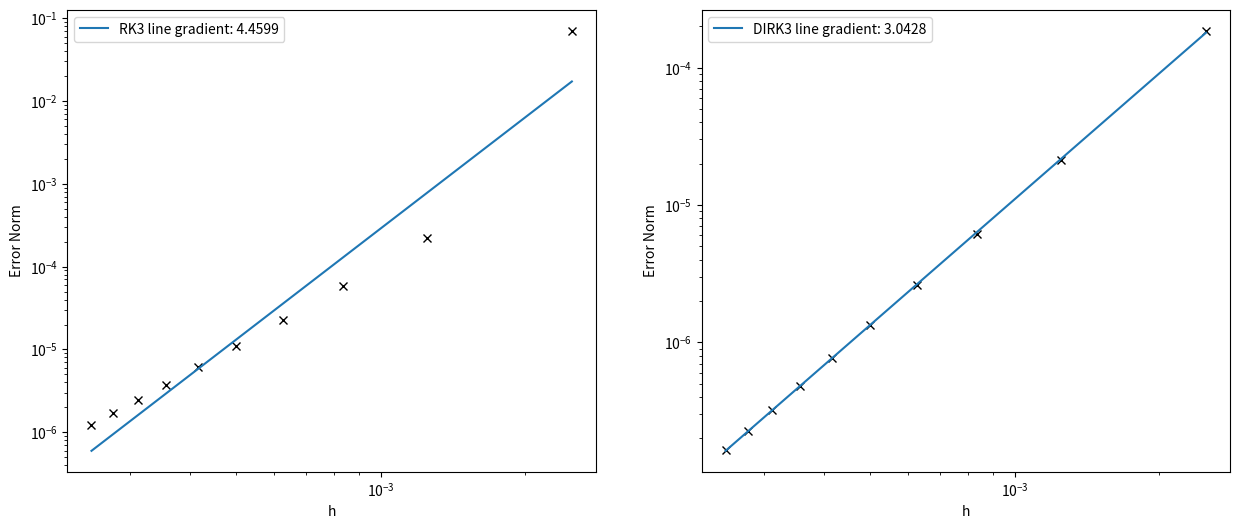
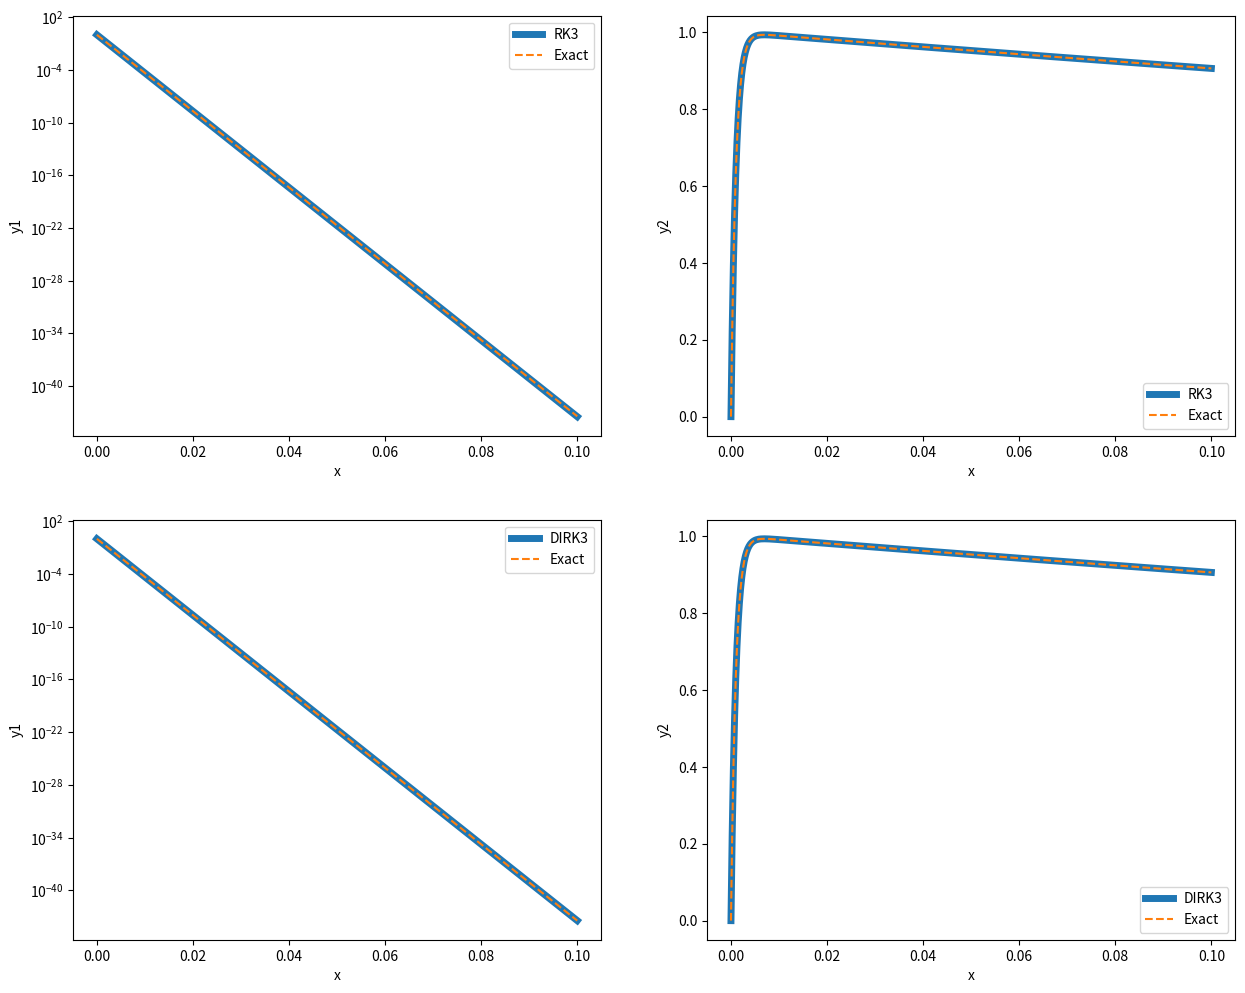
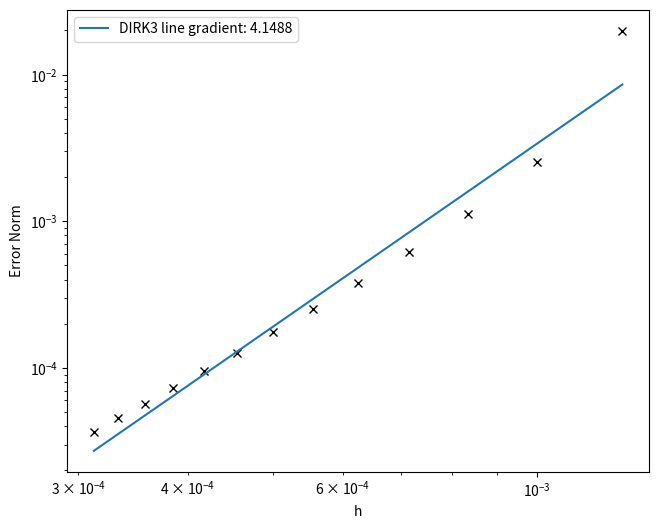
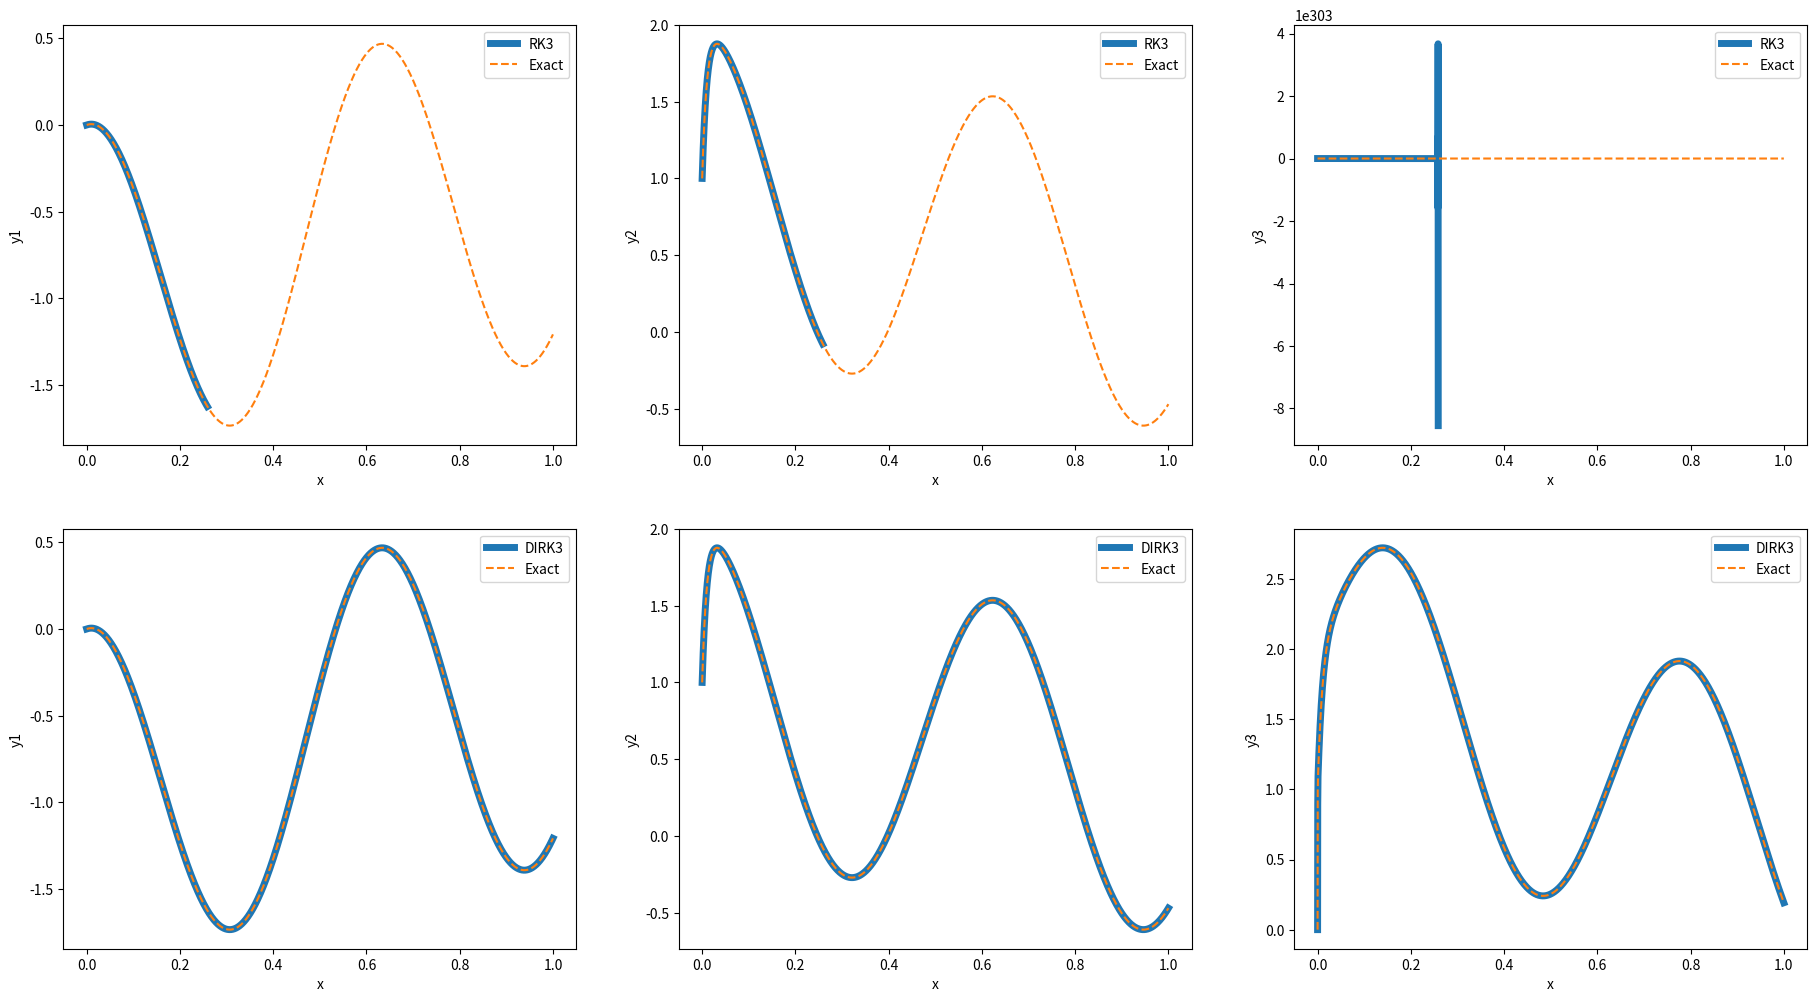

Source code (Python) for these figures, in order:
# =============================================================================
# Implementation of the RK3 method for solving an ODE
# =============================================================================

import numpy as np
import matplotlib.pyplot as plt

# =============================================================================
# Task 1
# =============================================================================


def rk3(A, bvector, y0, interval, N):
    """
    Use the explicit RK3 method to find the solution of an ODE.

    This function solves for ODEs in the form:
            y' = Ay + b(x),
    where A is a matrix of coefficents and b is a function of x.

    Parameters
    ----------
    A: array. The matrix of coefficents for the linear equation which
              represents the ODE.
    bvector: function. A function which defines the function in the linear
                       equation which represents the ODE.
    y0: list. The initial guess for the employed method. The format is
              expected to be a list with each element being for a different
              component for y0, i.e. y0 = [1, 0]
    interval: list. A list containing two values for the interval to iterate
                    over. For example, for an interval of 0 to 0.1, use
                    interval = [0, 0.1].
    N: integer. The number of sampling points to use in the interval.

    Returns
    -------
    x: array. The x values used to compute the approximation.
    y: array. The approximated values of y from the RK3 method.
    """

    assert(N > 0), 'Sampling points needs to be more than zore.'
    assert(interval[1] > interval[0]), 'Incorrect interval used.'
    assert(len(A) == len(y0)), 'Different sizes for matrix A and vector y0.'

    # create the array of x values using the interval provided
    # set h as the step between the x values.
    x, h = np.linspace(interval[0], interval[1], N+1, retstep=True)
    y = np.zeros((len(y0), N+1))  # create array to hold y values
    y[:, 0] = y0  # assign first column of y to be initial guess

    for n in range(N):
        # calculate the k values
        k1 = y[:, n] + h * (np.dot(A, y[:, n]) + bvector(x[n]))
        k2 = (3/4) * y[:, n] + (1/4) * k1 + (1/4) * h * \
            (np.dot(A, k1) + bvector(x[n] + h))
        # calculate y_(n+1)
        y[:, n+1] = (1/3) * y[:, n] + (2/3) * k2 + (2/3) * h * \
            (np.dot(A, k2) + bvector(x[n] + h))

    return x, y


# =============================================================================
# Task 2
# =============================================================================

def dirk3(A, bvector, y0, interval, N):
    """
    Use the diagonally implicit RK3 method to find to the solution of an ODE.

    This function solves for ODEs in the form:
            y' = Ay + b(x),
    where A is a matrix of coefficents and b is a function of x.

    Parameters
    ----------
    A: array. The matrix of coefficents for the linear equation which
              represents the ODE.
    bvector: function. A function which defines the function in the linear
                       equation which represents the ODE.
    y0: list. The initial guess for the employed method. The format is
              expected to be a list with each element being for a different
              component for y0, i.e. y0 = [1, 0]
    interval: list. A list containing two values for the interval to iterate
                    over. For example, for an interval of 0 to 0.1, use
                    interval = [0, 0.1].
    N: integer. The number of sampling points to use in the interval.

    Returns
    -------
    x: array. The x values used to compute the approximation.
    y: array. The approximated values of y from the DIRK3 method.
    """

    assert(N > 0), 'Sampling points needs to be more than zore.'
    assert(interval[1] > interval[0]), 'Incorrect interval used.'
    assert(len(A) == len(y0)), 'Different sizes for matrix A and vector y0.'

    # create the array of x values using the interval provided
    # set h as the step between the x values.
    x, h = np.linspace(interval[0], interval[1], N+1, retstep=True)
    y = np.zeros((len(y0), N+1))  # create array to hold y values
    y[:, 0] = y0  # assign first column of y to be initial guess

    # define constants
    mu = (1/2) * (1 - 1/np.sqrt(3))
    nu = (1/2) * (np.sqrt(3) - 1)
    gamma = (3)/(2 * (3 + np.sqrt(3)))
    lamb = (3 * (1 + np.sqrt(3)))/(2 * (3 + np.sqrt(3)))

    matrix = np.identity(len(A)) - h * mu * A

    for n in range(N):
        # calculate the k values
        k1 = np.linalg.solve(matrix, y[:, n] + h * mu * bvector(x[n] + h * mu))
        k2 = np.linalg.solve(matrix, k1 + h * nu * (np.dot(A, k1) +
                             bvector(x[n] + h * mu)) + h * mu *
                             bvector(x[n] + h * nu + 2 * h * mu))

        # calculate y_n+1
        y[:, n+1] = (1 - lamb) * y[:, n] + lamb * k2 + h * gamma * \
            (np.dot(A, k2) + bvector(x[n] + h * nu + 2 * h * mu))

    return x, y


# =============================================================================
# Task 3
# =============================================================================

# define the coefficent matrix, interval and initial value
a1 = 1000
a2 = 1
A = np.array([[-a1, 0], [a1, -a2]])
y0 = [1, 0]
interval = [0, 0.1]

# arrays for storing h value and error
error_rk3 = np.zeros((2, 10))
error_dirk3 = np.zeros((2, 10))

for i, k in enumerate(np.arange(1, 11)):  # loop over the range of k values
    N = 40 * k
    # compute h and store it in the errors array
    h = (interval[1] - interval[0])/N
    error_rk3[0, i] = h
    error_dirk3[0, i] = h

    # compute y approximations using rk3 and dirk3 algorithms
    x_rk3, y_rk3 = rk3(A, lambda x: 0, y0, interval, N)
    x_dirk3, y_dirk3 = dirk3(A, lambda x: 0, y0, interval, N)
    # calc exact using the same x's from the rk3 algorithm
    # x_rk3 and x_dirk3 will be the same!
    y_exact = np.array([[np.exp(-a1 * x_rk3)],
                        [(a1/(a1-a2)) * (np.exp(-a2 * x_rk3) -
                         np.exp(-a1 * x_rk3))]])
    # panic when it comes out 3d and then use np.reshape to make it better
    y_exact = np.reshape(y_exact, (2, N+1))

    # calculate the error norms
    error_rk3[1, i] = h * np.sum(np.abs((y_rk3[1, 1:] - y_exact[1, 1:]) /
                                        y_exact[1, 1:]))
    error_dirk3[1, i] = h * np.sum(np.abs((y_dirk3[1, 1:] - y_exact[1, 1:]) /
                                          y_exact[1, 1:]))


# compute the polyfits
# if error = A * h^s, then linear line best fit of log(error) v log(h) will
# have the slope s, e.g. the order of convergence
rk3_polyfit = np.polyfit(np.log(error_rk3[0, :-1]),
                         np.log(error_rk3[1, :-1]), 1)
dirk3_polyfit = np.polyfit(np.log(error_dirk3[0, :-1]),
                           np.log(error_dirk3[1, :-1]), 1)

# plot the results!
fig_errors = plt.figure(figsize=(15, 6))

# plot the errors v h =========================================================
ax1 = fig_errors.add_subplot(121)
ax1.loglog(error_rk3[0, :], error_rk3[1, :], 'kx')
ax1.loglog(error_rk3[0, :],
           np.exp(rk3_polyfit[1]) * error_rk3[0, :] ** (rk3_polyfit[0]),
           label='RK3 line gradient: {:6.4f}'.format(rk3_polyfit[0]))
ax1.set_xlabel('h')
ax1.set_ylabel('Error Norm')
ax1.legend()

ax2 = fig_errors.add_subplot(122)
ax2.loglog(error_dirk3[0, :], error_dirk3[1, :], 'kx')
ax2.loglog(error_dirk3[0, :],
           np.exp(dirk3_polyfit[1]) * error_dirk3[0, :] ** (dirk3_polyfit[0]),
           label='DIRK3 line gradient: {:6.4f}'.format(dirk3_polyfit[0]))
ax2.set_xlabel('h')
ax2.set_ylabel('Error Norm')
ax2.legend()

plt.savefig('task3_errors.pdf')
plt.show()

# plot the algorithm against the exact solution ===============================
fig_comparison = plt.figure(figsize=(15, 12))

ax3 = fig_comparison.add_subplot(221)
ax3.semilogy(x_rk3, y_rk3[0, :], linewidth=5, label='RK3')
ax3.semilogy(x_rk3, y_exact[0, :], '--', label='Exact')
ax3.set_xlabel('x')
ax3.set_ylabel('y1')
ax3.legend()

ax4 = fig_comparison.add_subplot(222)
ax4.plot(x_rk3, y_rk3[1, :], linewidth=5, label='RK3')
ax4.plot(x_rk3, y_exact[1, :], '--', label='Exact')
ax4.set_xlabel('x')
ax4.set_ylabel('y2')
ax4.legend()

ax5 = fig_comparison.add_subplot(223)
ax5.semilogy(x_dirk3, y_dirk3[0, :], linewidth=5, label='DIRK3')
ax5.semilogy(x_dirk3, y_exact[0, :], '--', label='Exact')
ax5.set_xlabel('x')
ax5.set_ylabel('y1')
ax5.legend()

ax6 = fig_comparison.add_subplot(224)
ax6.plot(x_dirk3, y_dirk3[1, :], linewidth=5, label='DIRK3')
ax6.plot(x_dirk3, y_exact[1, :], '--', label='Exact')
ax6.set_xlabel('x')
ax6.set_ylabel('y2')
ax6.legend()

plt.savefig('task3_comparison.pdf')
plt.show()

# =============================================================================
# Task 4
# =============================================================================


def b(x):
    # define the bvector function
    return np.array([np.cos(10 * x) - 10 * np.sin(10 * x),
                     199 * np.cos(10 * x) - 10 * np.sin(10 * x),
                     208 * np.cos(10 * x) + 10000 * np.sin(10 * x)])


A = np.array([[-1, 0, 0],
              [-99, -100, 0],
              [-10098, 9900, -10000]])

y0 = [0, 1, 0]
interval = [0, 1]

# arrays for storing h value and error
error_rk3_t4 = np.zeros((2, 13))
error_dirk3_t4 = np.zeros((2, 13))

for i, k in enumerate(range(4, 17)):
    N = 200 * k
    h = (interval[1] - interval[0])/N
    error_rk3_t4[0, i] = h
    error_dirk3_t4[0, i] = h

    x_rk3_t4, y_rk3_t4 = rk3(A, b, y0, interval, N)
    # ruh roh, it doesn't seem to converge for y3 for RK3:-(
    x_dirk3_t4, y_dirk3_t4 = dirk3(A, b, y0, interval, N)

    t4_exact = np.array([np.cos(10 * x_rk3_t4) - np.exp(-x_rk3_t4),
                         np.cos(10 * x_rk3_t4) + np.exp(-x_rk3_t4) -
                         np.exp(-100 * x_rk3_t4),
                         np.sin(10 * x_rk3_t4) + 2 * np.exp(-x_rk3_t4) -
                         np.exp(-100 * x_rk3_t4) - np.exp(-10000 * x_rk3_t4)])

    error_dirk3_t4[1, i] = h * np.sum(np.abs((y_dirk3_t4[2, 1:] -
                                              t4_exact[2, 1:]) /
                                             t4_exact[2, 1:]))

# plot the errors =============================================================
dirk3_polyfit_t4 = np.polyfit(np.log(error_dirk3_t4[0, :-1]),
                              np.log(error_dirk3_t4[1, :-1]), 1)

fig_errors_t4 = plt.figure(figsize=(7.5, 6))

ax1 = fig_errors_t4.add_subplot(111)
ax1.loglog(error_dirk3_t4[0, :], error_dirk3_t4[1, :], 'kx')
ax1.loglog(error_dirk3_t4[0, :],
           np.exp(dirk3_polyfit_t4[1]) * error_dirk3_t4[0, :] **
           (dirk3_polyfit_t4[0]),
           label='DIRK3 line gradient: {:6.4f}'.format(dirk3_polyfit_t4[0]))
ax1.set_xlabel('h')
ax1.set_ylabel('Error Norm')
ax1.legend()

plt.savefig('task4_errors.pdf')
plt.show()

# plot the algorithm against the exact solution ===============================
fig_comparison_t4 = plt.figure(figsize=(22.5, 12))

ax2 = fig_comparison_t4.add_subplot(231)
ax2.plot(x_rk3_t4, y_rk3_t4[0, :], linewidth=5, label='RK3')
ax2.plot(x_rk3_t4, t4_exact[0, :], '--', label='Exact')
ax2.set_xlabel('x')
ax2.set_ylabel('y1')
ax2.legend()

ax3 = fig_comparison_t4.add_subplot(232)
ax3.plot(x_rk3_t4, y_rk3_t4[1, :], linewidth=5, label='RK3')
ax3.plot(x_rk3_t4, t4_exact[1, :], '--', label='Exact')
ax3.set_xlabel('x')
ax3.set_ylabel('y2')
ax3.legend()

ax4 = fig_comparison_t4.add_subplot(233)
ax4.plot(x_rk3_t4, y_rk3_t4[2, :], linewidth=5, label='RK3')
ax4.plot(x_rk3_t4, t4_exact[2, :], '--', label='Exact')
ax4.set_xlabel('x')
ax4.set_ylabel('y3')
ax4.legend()

ax5 = fig_comparison_t4.add_subplot(234)
ax5.plot(x_dirk3_t4, y_dirk3_t4[0, :], linewidth=5, label='DIRK3')
ax5.plot(x_dirk3_t4, t4_exact[0, :], '--', label='Exact')
ax5.set_xlabel('x')
ax5.set_ylabel('y1')
ax5.legend()

ax6 = fig_comparison_t4.add_subplot(235)
ax6.plot(x_dirk3_t4, y_dirk3_t4[1, :], linewidth=5, label='DIRK3')
ax6.plot(x_dirk3_t4, t4_exact[1, :], '--', label='Exact')
ax6.set_xlabel('x')
ax6.set_ylabel('y2')
ax6.legend()

ax7 = fig_comparison_t4.add_subplot(236)
ax7.plot(x_dirk3_t4, y_dirk3_t4[2, :], linewidth=5, label='DIRK3')
ax7.plot(x_dirk3_t4, t4_exact[2, :], '--', label='Exact')
ax7.set_xlabel('x')
ax7.set_ylabel('y3')
ax7.legend()

plt.savefig('task4_comparison.pdf')
plt.show()
